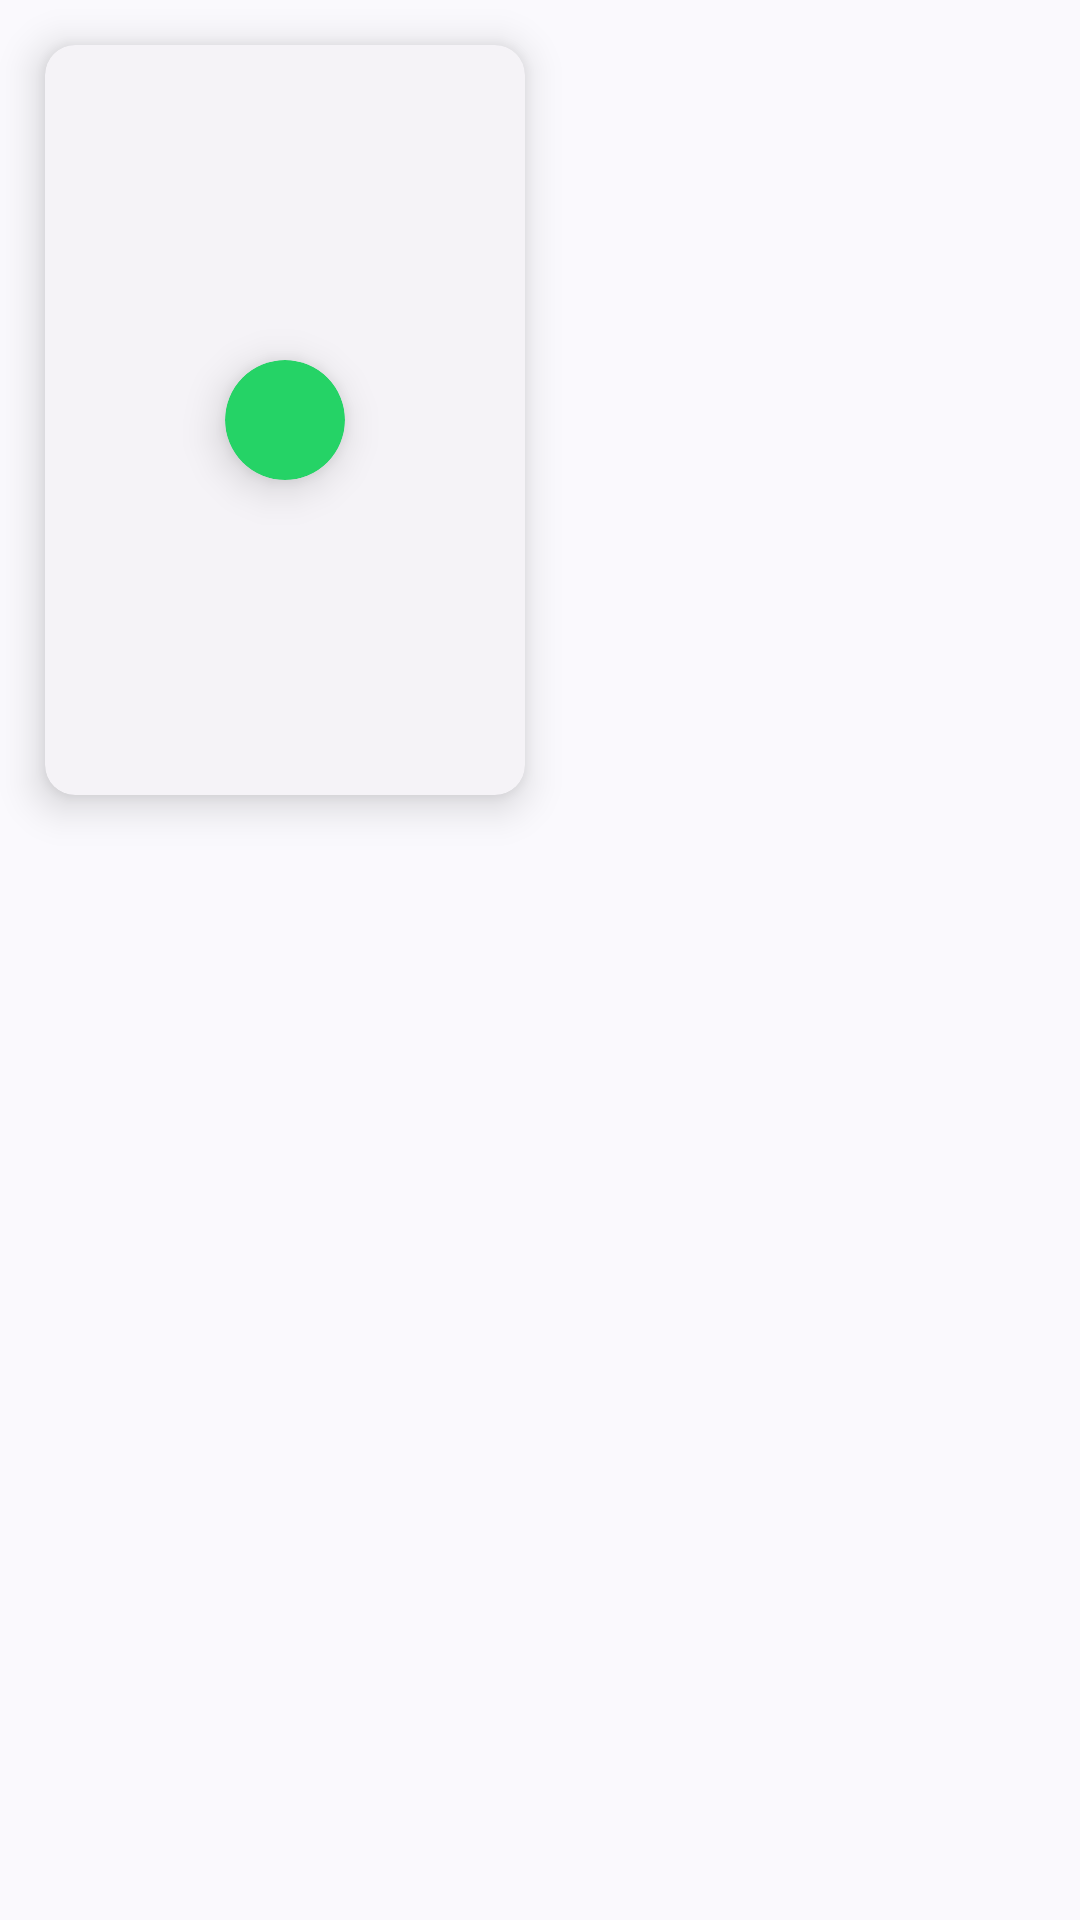

Here is an Android app screen rendered from its layout file. Give the layout XML and the strings, colors and styles it references.
<!-- AndroidManifest.xml: application theme Theme.StatusSaver -->
<!-- res/layout/status_item.xml -->
<?xml version="1.0" encoding="utf-8"?>
<RelativeLayout xmlns:android="http://schemas.android.com/apk/res/android"
    android:layout_width="wrap_content"
    android:layout_height="wrap_content"
    xmlns:app="http://schemas.android.com/apk/res-auto">

    <com.google.android.material.card.MaterialCardView
        android:id="@+id/cardStatus"
        android:layout_width="wrap_content"
        android:layout_height="wrap_content"
        app:cardCornerRadius="10dp"
        app:cardElevation="8dp"
        android:layout_margin="15dp"
        style="?attr/materialCardViewElevatedStyle">

        <FrameLayout
            android:layout_width="160dp"
            android:layout_height="250dp">

            <ImageView
                android:id="@+id/imgStatus"
                android:layout_width="match_parent"
                android:layout_height="match_parent"
                android:scaleType="centerCrop"/>

            <com.google.android.material.card.MaterialCardView
                android:id="@+id/cardStatusVid"
                android:layout_width="40dp"
                android:layout_height="40dp"
                android:padding="5dp"
                app:cardCornerRadius="40dp"
                app:cardElevation="8dp"
                android:layout_gravity="center"
                app:cardBackgroundColor="@color/colorPrimary"
                style="?attr/materialCardViewElevatedStyle">

                <ImageView
                    android:id="@+id/imgVidIcon"
                    android:layout_width="match_parent"
                    android:layout_height="match_parent"
                    android:padding="1dp"
                    android:src="@drawable/play"
                    android:layout_gravity="center"
                    android:visibility="visible"/>

            </com.google.android.material.card.MaterialCardView>

        </FrameLayout>

    </com.google.android.material.card.MaterialCardView>

</RelativeLayout>
<!-- resources referenced by this layout -->
<resources>
  <color name="colorPrimary">#25D366</color>
  <style name="Theme.StatusSaver" parent="Theme.Material3.DynamicColors.Light">
          
          <item name="colorPrimary">@color/colorPrimary</item>
          <item name="colorPrimaryVariant">@color/colorPrimaryVariant</item>
          
          <item name="colorSecondary">@color/colorSecondary</item>
          <item name="colorSecondaryVariant">@color/colorSecondaryVariant</item>
          
          <item name="android:statusBarColor">@color/colorPrimary</item>
          
  
      </style>
  <color name="colorPrimaryVariant">#075E54</color>
  <color name="colorSecondary">#128C7E</color>
  <color name="colorSecondaryVariant">#34B7F1</color>
</resources>
